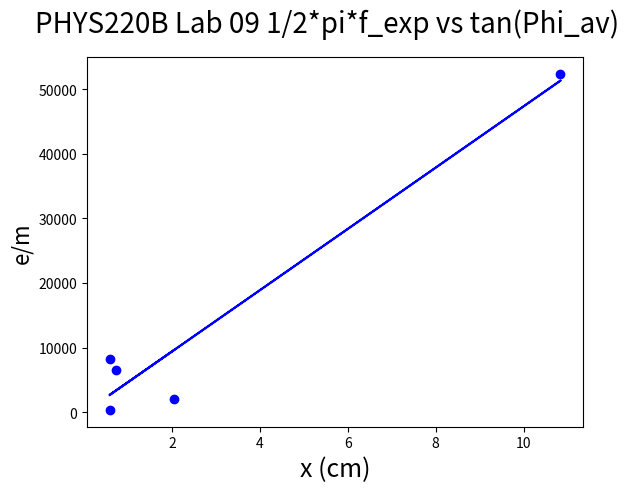

Reproduce this figure in Python.
import numpy as np
import matplotlib.pyplot as plt

def main():
    labNum = "09"
    num = "1/2*pi*f_exp vs tan(Phi_av)"
    x, y, y1 = [], [], []

    data = [
        {"fs": 1000, "deltaT": 1.25e-4, "T": 7.5e-4, "Vbc": 0.75, "Vac": 2},
        {"fs": 2000, "deltaT": 6.00e-5, "T": 4.6e-3, "Vbc": 1.10, "Vac": 2},
        {"fs": 3000, "deltaT": 3.10e-4, "T": 0.3e-4, "Vbc": 1.30, "Vac": 2},
        {"fs": 4000, "deltaT": 0.20e-4, "T": 2.4e-4, "Vbc": 1.50, "Vac": 2},
        {"fs": 5000, "deltaT": 0.10e-4, "T": 1.9e-4, "Vbc": 1.50, "Vac": 2}
    ]

    for datum in data:
        datum['f_exp'] = 1 / datum.get('T')
        datum['Phi1'] = np.arccos(datum.get('Vbc') / datum.get('Vac'))
        datum['Phi2'] = 2 * np.pi * datum.get('deltaT') / datum.get('T')
        datum['Phi_avg'] = (datum.get('Phi1') + datum.get('Phi2')) / 2
        datum['tan_Phi'] = np.tan(datum.get('Phi_avg'))

        x.append(datum.get('tan_Phi'))
        y.append(np.pi * datum.get('f_exp') / 2)

        """
        for k, v in datum.items():
            print(k, v)
            
        print()
        """

    fit = np.polyfit(x, y, deg=1)
    print(fit[0])

    for n in x:
        y1.append(fit[0] * n + fit[1])

    fig, ax = plt.subplots()
    ax.scatter(x, y, marker="o", linestyle="None", color="blue")
    ax.plot(x, y1, color="blue")

    fig.suptitle('PHYS220B Lab '+labNum+' '+num, fontsize=20)
    plt.xlabel('x (cm)', fontsize=18)
    plt.ylabel('e/m', fontsize=16)
    fig.savefig('lab'+labNum+'.jpg')
    fig.show()


if __name__ == '__main__': main()